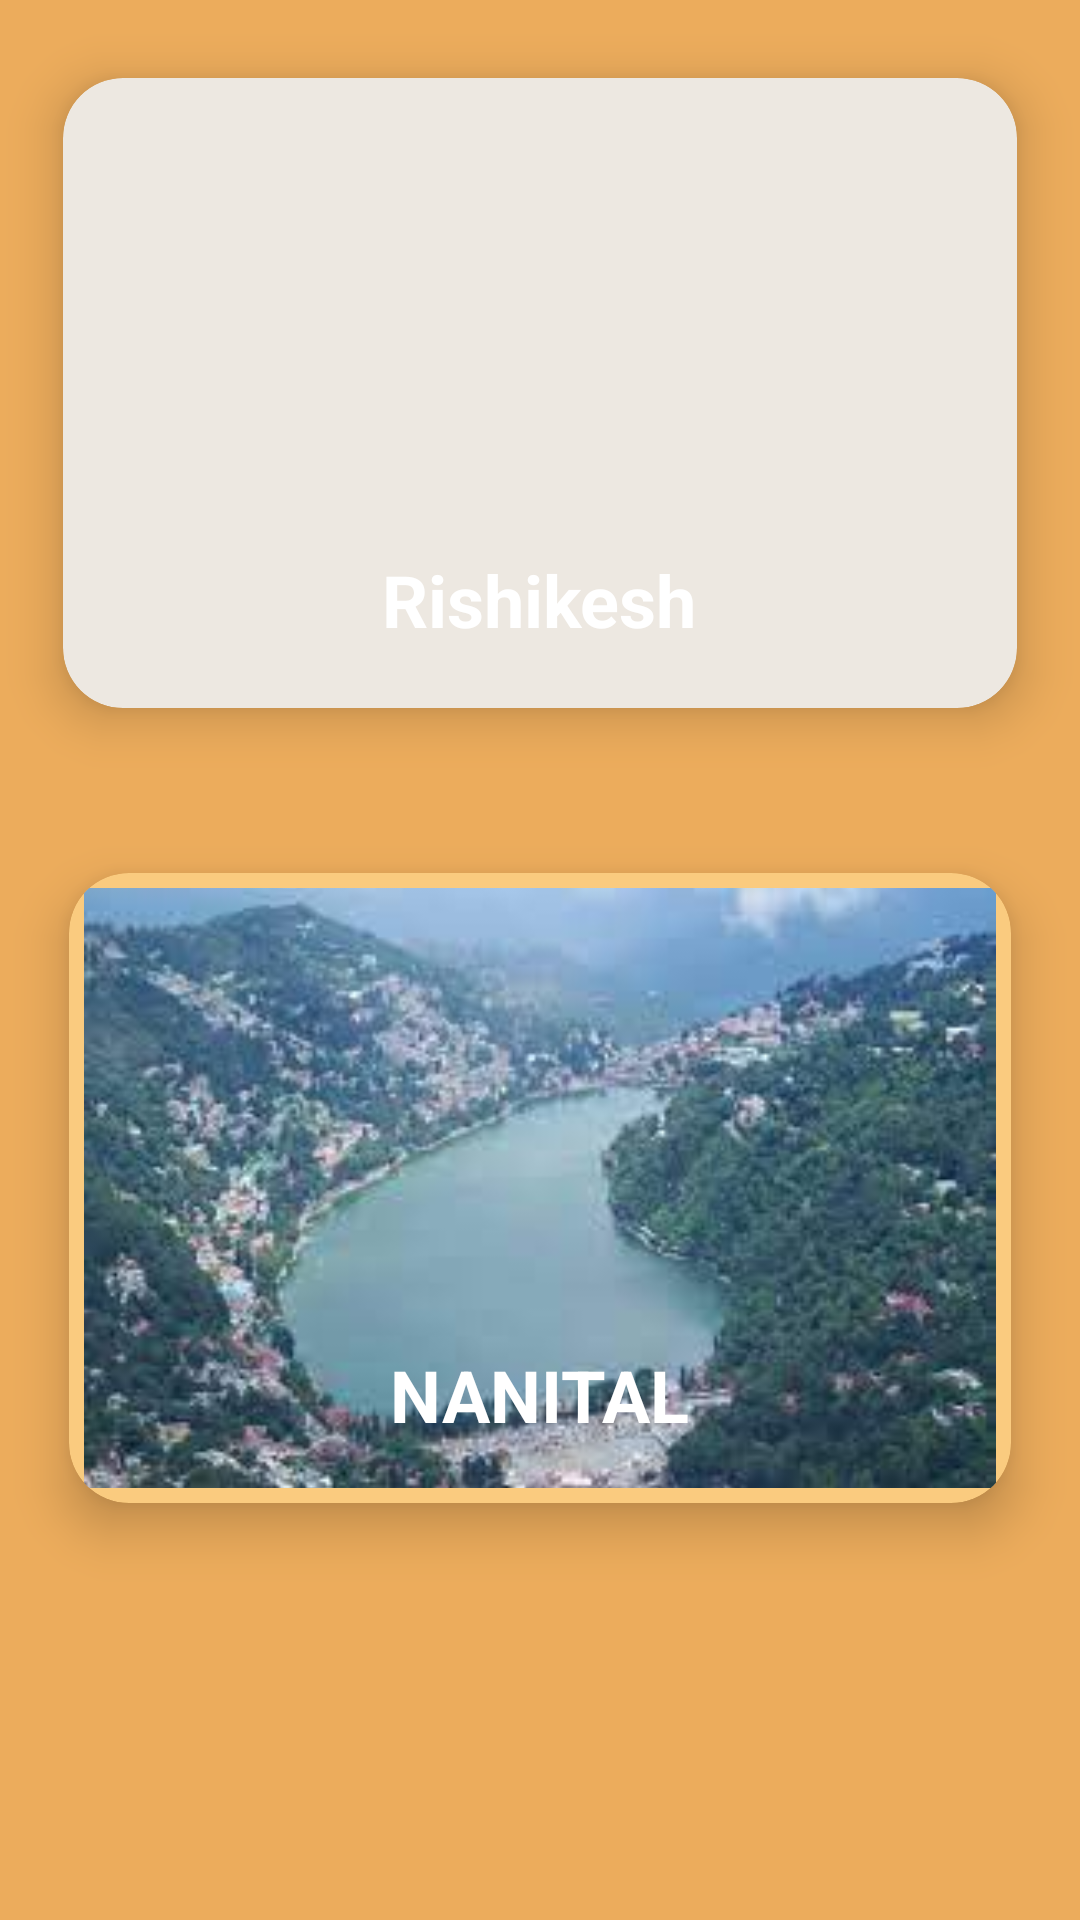

Layout XML and referenced resources for this Android screen:
<!-- AndroidManifest.xml: application theme Theme.ChardhamYatra -->
<!-- res/layout/fragment_water_list.xml -->
<?xml version="1.0" encoding="utf-8"?>
<ScrollView xmlns:android="http://schemas.android.com/apk/res/android"
    xmlns:tools="http://schemas.android.com/tools"
    android:layout_width="match_parent"
    android:layout_height="match_parent"
    xmlns:app="http://schemas.android.com/apk/res-auto"
    android:background="#ECAC5C"
    >
    <LinearLayout
        android:layout_width="match_parent"
        android:layout_height="match_parent"
        android:orientation="vertical"
        >

        <androidx.cardview.widget.CardView
            android:layout_width="match_parent"
            android:layout_height="wrap_content"
            app:cardElevation="10dp"
            app:cardCornerRadius="20dp"
            android:layout_margin="5dp"
            app:cardBackgroundColor="#EDE8E1"
            app:cardMaxElevation="10dp"
            app:cardPreventCornerOverlap="true"
            app:cardUseCompatPadding="true"
            >

            
            <ImageView

                android:layout_width="match_parent"
                android:layout_height="200dp"
                android:layout_gravity="center"
                android:src="@drawable/rishikesh1"
                android:layout_margin="5dp"
                android:id="@+id/rishikesh"
                android:scaleType="centerCrop"
                android:contentDescription="@string/app_name" />

            <TextView
                android:layout_width="wrap_content"
                android:layout_height="wrap_content"
                android:text="Rishikesh"
                android:textColor="#FFF"
                android:layout_gravity="bottom|center_horizontal"
                android:layout_marginTop="20dp"
                android:layout_marginBottom="20dp"
                android:textSize="24sp"
                android:textStyle="bold"
                />





        </androidx.cardview.widget.CardView>

        <androidx.cardview.widget.CardView
            android:layout_width="match_parent"
            android:layout_height="wrap_content"
            app:cardElevation="10dp"
            app:cardCornerRadius="20dp"
            android:layout_margin="5dp"

            app:cardMaxElevation="12dp"
            app:cardPreventCornerOverlap="true"
            app:cardUseCompatPadding="true"
            app:cardBackgroundColor="#FACB7F"
            >

            
            <ImageView

                android:layout_width="match_parent"
                android:layout_height="200dp"
                android:layout_gravity="center"
                android:src="@drawable/nanital1"
                android:layout_margin="5dp"
                android:id="@+id/nanital"
                android:scaleType="centerCrop"
                android:contentDescription="@string/app_name" />

            <TextView
                android:layout_width="wrap_content"
                android:layout_height="wrap_content"
                android:text="NANITAL"
                android:layout_gravity="bottom|center_horizontal"
                android:layout_marginTop="20dp"
                android:layout_marginBottom="20dp"
                android:textSize="24sp"
                android:textColor="#FFF"
                android:textStyle="bold"
                />
        </androidx.cardview.widget.CardView>

    </LinearLayout>
</ScrollView>
<!-- resources referenced by this layout -->
<resources>
  <!-- drawable nanital1: jpg bitmap (drawable, 9290 bytes) -->
  <string name="app_name">Chardham Yatra</string>
  <style name="Theme.ChardhamYatra" parent="Theme.MaterialComponents.DayNight.DarkActionBar">
          
          <item name="colorPrimary">#191818</item>
          <item name="colorPrimaryVariant">#131313</item>
          <item name="colorOnPrimary">@color/white</item>
          
          <item name="colorSecondary">@color/teal_200</item>
          <item name="colorSecondaryVariant">@color/teal_700</item>
          <item name="colorOnSecondary">@color/black</item>
          
          <item name="android:statusBarColor" tools:targetApi="l">?attr/colorPrimaryVariant</item>
          
      </style>
  <color name="white">#FFFFFFFF</color>
  <color name="teal_200">#FF03DAC5</color>
  <color name="teal_700">#FF018786</color>
  <color name="black">#FF000000</color>
</resources>
